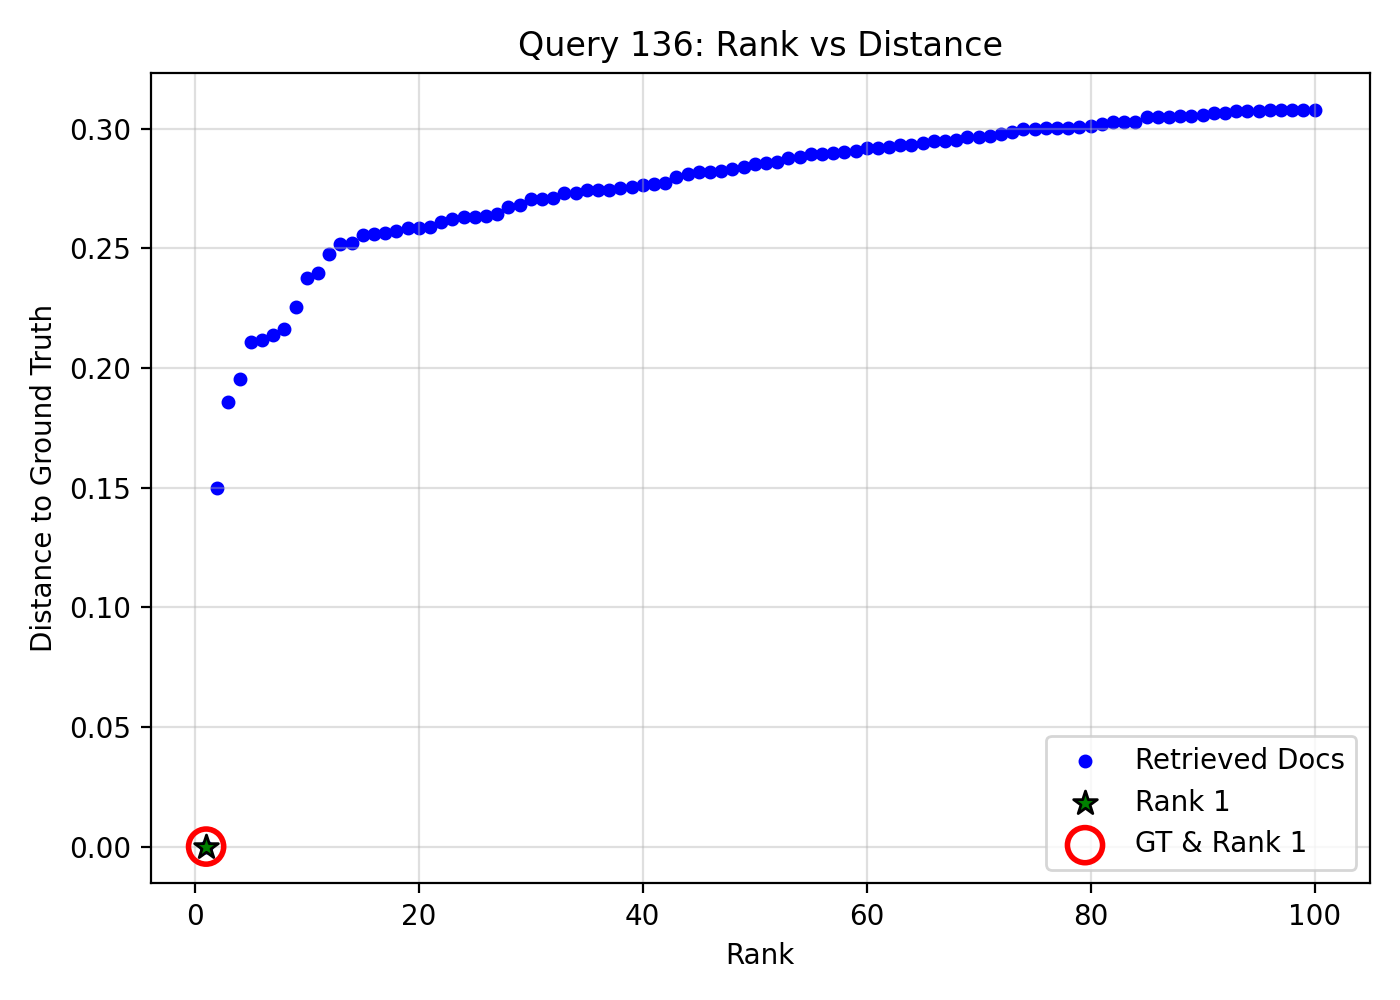

The data file committed next to this chart (first rows):
query_idx, query_gt_id, doc_id, rank, distance, is_gt, is_rank_1
136, 12836106, ba0abf50-6085-464d-9eae-704bc37a6348, 1, 0.0, 1, 1
136, 12836106, 52a438e9-1b68-44c0-826b-7fdbf6b0f254, 2, 0.1498, 0, 0
136, 12836106, e36c88ab-face-402f-b9c9-3890ad611917, 3, 0.1857, 0, 0
136, 12836106, c13e4b34-b62d-4402-8750-ad2daadc4723, 4, 0.1954, 0, 0
136, 12836106, 4ae0289d-db27-482a-aa72-6d8b63d6b913, 5, 0.2107, 0, 0
136, 12836106, 6dfae314-6409-491b-ad10-8831cda702b5, 6, 0.2116, 0, 0
136, 12836106, c97a39b5-69bd-497d-809d-1fc7f5985f23, 7, 0.2139, 0, 0
136, 12836106, aa3b90b8-8f9e-4cbb-b1d7-116cea6c30a1, 8, 0.2164, 0, 0
136, 12836106, eacb92ff-e0df-4161-9ee0-c2de02d4eac1, 9, 0.2255, 0, 0
136, 12836106, 9bd4fea2-13b8-46cd-a98f-645d6fddf6b1, 10, 0.2374, 0, 0
136, 12836106, 9604699e-5eb4-4610-8399-35b2af4df22d, 11, 0.2395, 0, 0
136, 12836106, dbc02c40-6c2b-4343-9301-c2dddd5f8779, 12, 0.2477, 0, 0
136, 12836106, 36179d5b-934c-40a7-9126-9b916ad11baa, 13, 0.252, 0, 0
136, 12836106, 026a9efb-d1c0-424b-a092-f7057dcce545, 14, 0.2522, 0, 0
136, 12836106, 7c4e5225-daa4-4a21-a58f-a57e56a5b283, 15, 0.2555, 0, 0
136, 12836106, 7a4686a2-ea3a-4297-8fb9-b149cf7b6d80, 16, 0.2559, 0, 0
136, 12836106, 68f9d21c-5fb4-4122-99ed-a300cb08c4de, 17, 0.2566, 0, 0
136, 12836106, 0f80d31c-231f-4ac8-8851-af49ad23a4a0, 18, 0.2574, 0, 0
136, 12836106, c9f42301-425a-4c8f-834c-1c6c23a82029, 19, 0.2584, 0, 0
136, 12836106, f7078aca-4000-43ed-81dc-51a8a4be53f9, 20, 0.2586, 0, 0
136, 12836106, 6f1a97e8-ab7d-4b90-849f-c37a58b3e47d, 21, 0.2591, 0, 0
136, 12836106, eab197e0-6d04-4f04-baa8-61624ac5a513, 22, 0.261, 0, 0
136, 12836106, d7fd456d-340f-4e67-b563-2efebe1daafb, 23, 0.2624, 0, 0
136, 12836106, fa83d7ec-c6f7-4000-8961-a68ba505ec83, 24, 0.2632, 0, 0
136, 12836106, d51ea7e5-c5c8-4a77-8feb-0fd6e4124755, 25, 0.2633, 0, 0
136, 12836106, 7745dfe6-5932-4d01-b7f0-6b1484e30c0c, 26, 0.2636, 0, 0
136, 12836106, 132d8a42-e5ac-4e2f-9201-e3639bd95a5d, 27, 0.2644, 0, 0
136, 12836106, eed7c13d-22a7-4832-8817-622cd9d4b10b, 28, 0.2671, 0, 0
136, 12836106, d16abff6-74dc-4510-bd68-c1c5d702e502, 29, 0.2682, 0, 0
136, 12836106, 71fc4690-f812-4202-8716-be929048095a, 30, 0.2704, 0, 0
136, 12836106, 0ddee4ee-c28a-45b6-a1b5-9f75a0c35aa3, 31, 0.2705, 0, 0
136, 12836106, bcf083a7-b504-4c02-8fe6-71d1a79c3d12, 32, 0.271, 0, 0
136, 12836106, 3e7868fe-2d2b-4b44-95e1-b00e0edad7b1, 33, 0.273, 0, 0
136, 12836106, e141f7eb-6beb-4151-9a7f-353cb3e3fa5f, 34, 0.273, 0, 0
136, 12836106, d954c72b-37fe-4488-8139-58f3b2d6738e, 35, 0.2742, 0, 0
136, 12836106, 6bbea924-69b4-49bc-b4b0-b3ead2dfc5b4, 36, 0.2743, 0, 0
136, 12836106, c5e6f22d-8e2e-4c29-82a2-b6456510fbbf, 37, 0.2745, 0, 0
136, 12836106, 9a1ab356-f5b5-4d67-804d-c64555a3c147, 38, 0.275, 0, 0
136, 12836106, 440f4289-93ee-4513-8891-1a5f4ba0537d, 39, 0.2754, 0, 0
136, 12836106, 95d7a1f5-993e-4150-9bfe-04a8d661a7de, 40, 0.2766, 0, 0
136, 12836106, 73055b93-d1b1-4b16-ac69-d5ea951d22d0, 41, 0.2768, 0, 0
136, 12836106, 87376d45-4168-4914-bade-7b65e0b024c5, 42, 0.2773, 0, 0
136, 12836106, 647c9dc7-470e-40b0-8fb2-618ed9b34796, 43, 0.2799, 0, 0
136, 12836106, 84cf1796-f865-411f-8186-7ecbf3b51b2c, 44, 0.2812, 0, 0
136, 12836106, f5886194-95b6-4d7f-a381-03f89bebbc9e, 45, 0.2818, 0, 0
136, 12836106, 9e46fd2c-a8af-4d10-a226-9dd39f13fece, 46, 0.282, 0, 0
136, 12836106, e6981cb4-c12f-4ac2-9b82-c0ed146b81e8, 47, 0.2824, 0, 0
136, 12836106, ceb4a389-8876-425e-a3fe-233859ef99da, 48, 0.2831, 0, 0
136, 12836106, bc78d6be-6802-4476-8f6f-56bd0f57cbba, 49, 0.284, 0, 0
136, 12836106, 5aa63cad-ac6c-43a1-ae35-8f745fb96bfe, 50, 0.285, 0, 0
136, 12836106, 37aefff4-fbc8-4fe7-a5bb-3efbd736c78c, 51, 0.2857, 0, 0
136, 12836106, cc36e45c-be54-4c70-923b-29b7a4442e2b, 52, 0.2862, 0, 0
136, 12836106, 1d662113-738b-43b0-a355-5a1371c954a1, 53, 0.2878, 0, 0
136, 12836106, c6ff9966-a5ed-4bfa-9855-9343f5256bea, 54, 0.2881, 0, 0
136, 12836106, bdc2e3e8-7d71-4796-9ea7-ed08a0c58321, 55, 0.2894, 0, 0
136, 12836106, f3c63e82-a3d9-43c5-8c6d-423eb38efd4c, 56, 0.2895, 0, 0
136, 12836106, 6dccca80-e69c-4f68-a009-0b9d27253246, 57, 0.2897, 0, 0
136, 12836106, 8dd0d313-425c-4f32-8e77-ed3a96077b1a, 58, 0.2901, 0, 0
136, 12836106, d82cc173-0353-45fb-9864-f4bf077da225, 59, 0.2908, 0, 0
136, 12836106, 4f78a09d-f2a2-494e-8da7-d3bbbea9e787, 60, 0.2918, 0, 0
... 40 more rows
